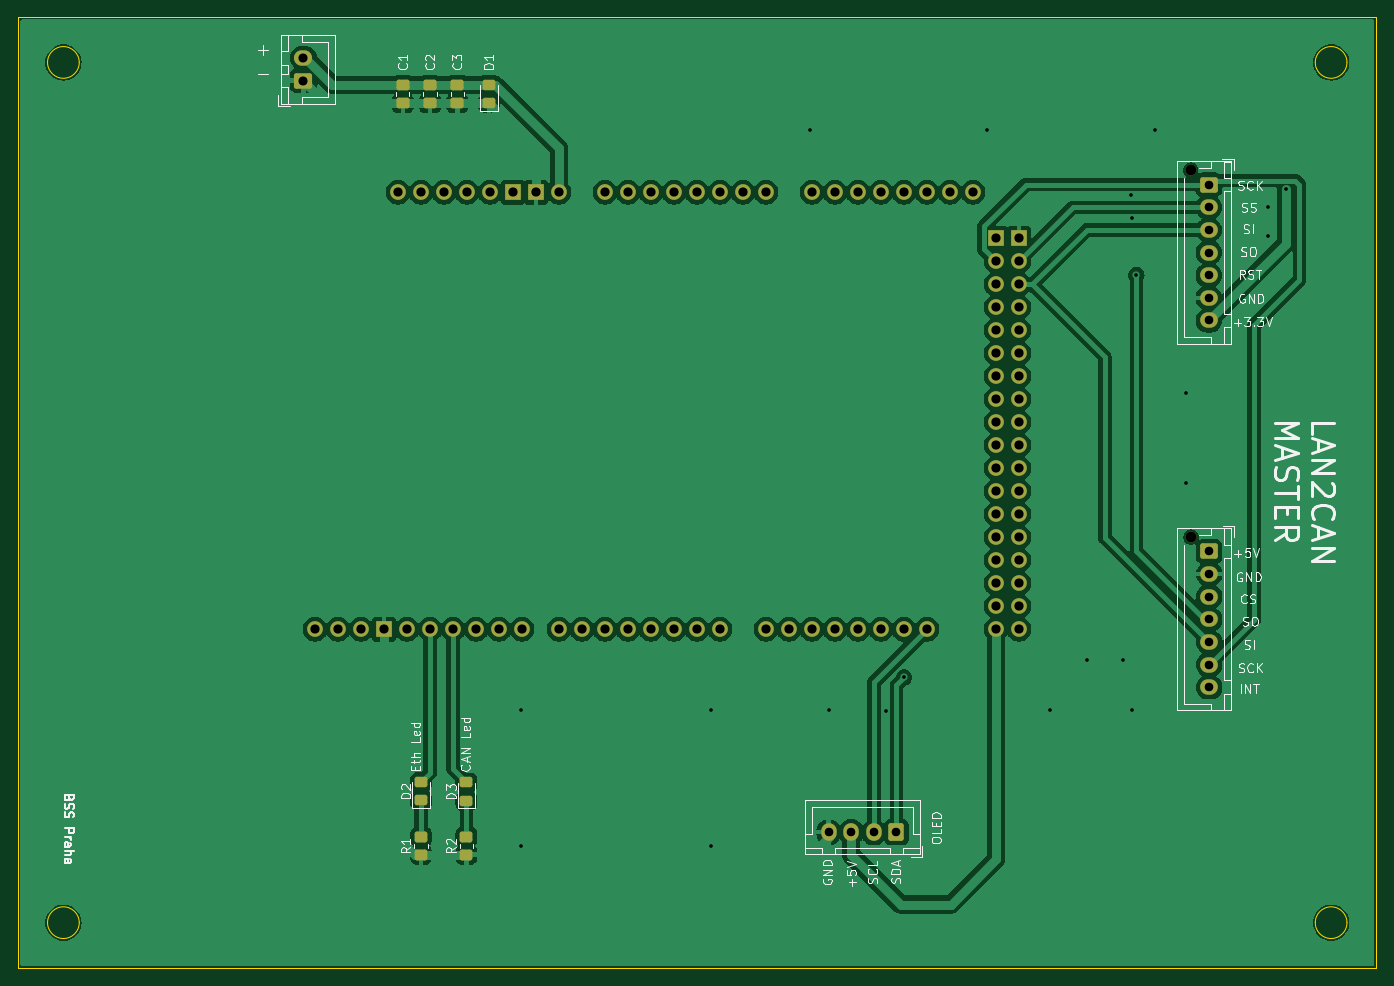
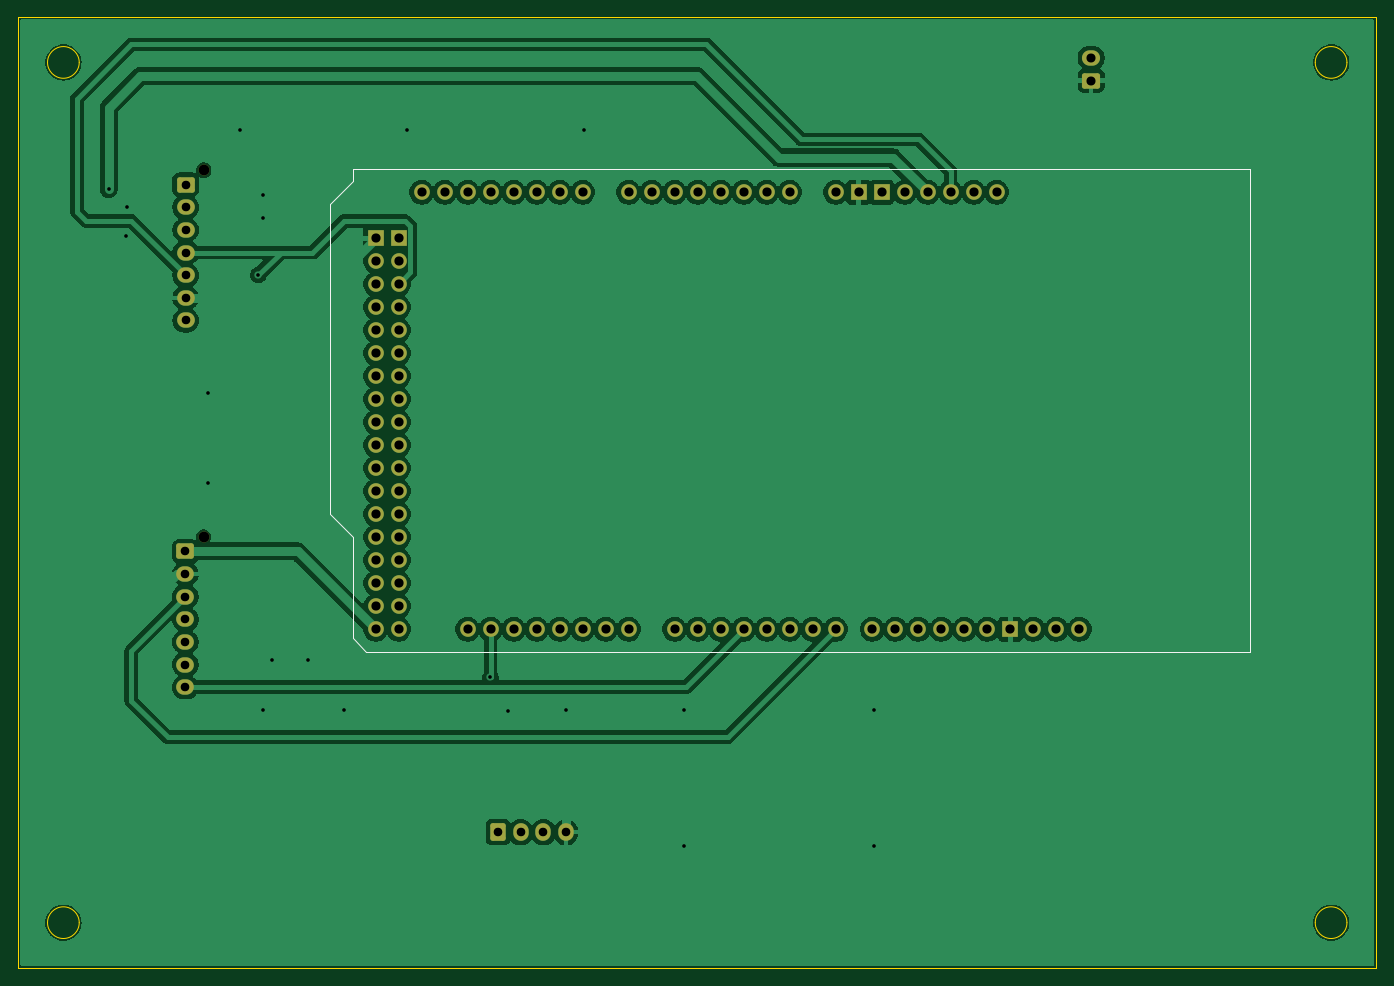
Circuit board: 11 layer files. Board 150.0 x 105.0 mm.
- bottom_copper: Master-B_Cu.gbr (145724 bytes)
- bottom_mask: Master-B_Mask.gbr (4376 bytes)
- paste: Master-B_Paste.gbr (449 bytes)
- bottom_silk: Master-B_Silkscreen.gbr (947 bytes)
- outline: Master-Edge_Cuts.gbr (1207 bytes)
- top_copper: Master-F_Cu.gbr (166366 bytes)
- top_mask: Master-F_Mask.gbr (5265 bytes)
- paste: Master-F_Paste.gbr (1873 bytes)
- top_silk: Master-F_Silkscreen.gbr (58579 bytes)
- drill: Master-NPTH-drl.gbr (601 bytes)
- drill: Master-PTH-drl.gbr (4029 bytes)

=== bottom_copper: Master-B_Cu.gbr (145724 bytes, source omitted) ===
=== bottom_mask: Master-B_Mask.gbr ===
%TF.GenerationSoftware,KiCad,Pcbnew,8.0.1*%
%TF.CreationDate,2024-05-22T11:23:19+02:00*%
%TF.ProjectId,Master,4d617374-6572-42e6-9b69-6361645f7063,rev?*%
%TF.SameCoordinates,Original*%
%TF.FileFunction,Soldermask,Bot*%
%TF.FilePolarity,Negative*%
%FSLAX46Y46*%
G04 Gerber Fmt 4.6, Leading zero omitted, Abs format (unit mm)*
G04 Created by KiCad (PCBNEW 8.0.1) date 2024-05-22 11:23:19*
%MOMM*%
%LPD*%
G01*
G04 APERTURE LIST*
G04 Aperture macros list*
%AMRoundRect*
0 Rectangle with rounded corners*
0 $1 Rounding radius*
0 $2 $3 $4 $5 $6 $7 $8 $9 X,Y pos of 4 corners*
0 Add a 4 corners polygon primitive as box body*
4,1,4,$2,$3,$4,$5,$6,$7,$8,$9,$2,$3,0*
0 Add four circle primitives for the rounded corners*
1,1,$1+$1,$2,$3*
1,1,$1+$1,$4,$5*
1,1,$1+$1,$6,$7*
1,1,$1+$1,$8,$9*
0 Add four rect primitives between the rounded corners*
20,1,$1+$1,$2,$3,$4,$5,0*
20,1,$1+$1,$4,$5,$6,$7,0*
20,1,$1+$1,$6,$7,$8,$9,0*
20,1,$1+$1,$8,$9,$2,$3,0*%
G04 Aperture macros list end*
%ADD10C,1.200000*%
%ADD11RoundRect,0.250000X-0.725000X0.600000X-0.725000X-0.600000X0.725000X-0.600000X0.725000X0.600000X0*%
%ADD12O,1.950000X1.700000*%
%ADD13RoundRect,0.250000X0.600000X0.725000X-0.600000X0.725000X-0.600000X-0.725000X0.600000X-0.725000X0*%
%ADD14O,1.700000X1.950000*%
%ADD15O,1.727200X1.727200*%
%ADD16R,1.727200X1.727200*%
%ADD17RoundRect,0.250000X0.750000X-0.600000X0.750000X0.600000X-0.750000X0.600000X-0.750000X-0.600000X0*%
%ADD18O,2.000000X1.700000*%
G04 APERTURE END LIST*
D10*
%TO.C,J2*%
X196525000Y-110400000D03*
D11*
X198525000Y-112000000D03*
D12*
X198525000Y-114500000D03*
X198525000Y-117000000D03*
X198525000Y-119500000D03*
X198525000Y-122000000D03*
X198525000Y-124500000D03*
X198525000Y-127000000D03*
%TD*%
D13*
%TO.C,J6*%
X164000000Y-143000000D03*
D14*
X161500000Y-143000000D03*
X159000000Y-143000000D03*
X156500000Y-143000000D03*
%TD*%
D15*
%TO.C,A1*%
X108940000Y-72340000D03*
X116560000Y-72340000D03*
X119100000Y-72340000D03*
X174980000Y-120600000D03*
X177520000Y-120600000D03*
X131800000Y-72340000D03*
X134340000Y-72340000D03*
X136880000Y-72340000D03*
X139420000Y-72340000D03*
X141960000Y-72340000D03*
X144500000Y-72340000D03*
X147040000Y-72340000D03*
X149580000Y-72340000D03*
X154660000Y-72340000D03*
X157200000Y-72340000D03*
X159740000Y-72340000D03*
X162280000Y-72340000D03*
X164820000Y-72340000D03*
X167360000Y-72340000D03*
X169900000Y-72340000D03*
X172440000Y-72340000D03*
X104876000Y-120600000D03*
X144500000Y-120600000D03*
X141960000Y-120600000D03*
X139420000Y-120600000D03*
X136880000Y-120600000D03*
X134340000Y-120600000D03*
X131800000Y-120600000D03*
X129260000Y-120600000D03*
X126720000Y-120600000D03*
X122656000Y-120600000D03*
X120116000Y-120600000D03*
X117576000Y-120600000D03*
X115036000Y-120600000D03*
X112496000Y-120600000D03*
X109956000Y-120600000D03*
X149580000Y-120600000D03*
X152120000Y-120600000D03*
X154660000Y-120600000D03*
X157200000Y-120600000D03*
X159740000Y-120600000D03*
X162280000Y-120600000D03*
X164820000Y-120600000D03*
X167360000Y-120600000D03*
X174980000Y-118060000D03*
X177520000Y-118060000D03*
X174980000Y-115520000D03*
X177520000Y-115520000D03*
X174980000Y-112980000D03*
X177520000Y-112980000D03*
X174980000Y-110440000D03*
X177520000Y-110440000D03*
X174980000Y-107900000D03*
X177520000Y-107900000D03*
X174980000Y-105360000D03*
X177520000Y-105360000D03*
X174980000Y-102820000D03*
X177520000Y-102820000D03*
X174980000Y-100280000D03*
X177520000Y-100280000D03*
X174980000Y-97740000D03*
X177520000Y-97740000D03*
X174980000Y-95200000D03*
X177520000Y-95200000D03*
X174980000Y-92660000D03*
X177520000Y-92660000D03*
X174980000Y-90120000D03*
X177520000Y-90120000D03*
X174980000Y-87580000D03*
X177520000Y-87580000D03*
X174980000Y-85040000D03*
X177520000Y-85040000D03*
X174980000Y-82500000D03*
X177520000Y-82500000D03*
X174980000Y-79960000D03*
X177520000Y-79960000D03*
D16*
X107416000Y-120600000D03*
X121640000Y-72340000D03*
X124180000Y-72340000D03*
X174980000Y-77420000D03*
X177520000Y-77420000D03*
D15*
X111480000Y-72340000D03*
X114020000Y-72340000D03*
X99796000Y-120600000D03*
X102336000Y-120600000D03*
X126720000Y-72340000D03*
%TD*%
D10*
%TO.C,J1*%
X196500000Y-69900000D03*
D11*
X198500000Y-71500000D03*
D12*
X198500000Y-74000000D03*
X198500000Y-76500000D03*
X198500000Y-79000000D03*
X198500000Y-81500000D03*
X198500000Y-84000000D03*
X198500000Y-86500000D03*
%TD*%
D17*
%TO.C,J3*%
X98500000Y-60000000D03*
D18*
X98500000Y-57500000D03*
%TD*%
M02*

=== paste: Master-B_Paste.gbr ===
%TF.GenerationSoftware,KiCad,Pcbnew,8.0.1*%
%TF.CreationDate,2024-05-22T11:23:19+02:00*%
%TF.ProjectId,Master,4d617374-6572-42e6-9b69-6361645f7063,rev?*%
%TF.SameCoordinates,Original*%
%TF.FileFunction,Paste,Bot*%
%TF.FilePolarity,Positive*%
%FSLAX46Y46*%
G04 Gerber Fmt 4.6, Leading zero omitted, Abs format (unit mm)*
G04 Created by KiCad (PCBNEW 8.0.1) date 2024-05-22 11:23:19*
%MOMM*%
%LPD*%
G01*
G04 APERTURE LIST*
G04 APERTURE END LIST*
M02*

=== bottom_silk: Master-B_Silkscreen.gbr ===
%TF.GenerationSoftware,KiCad,Pcbnew,8.0.1*%
%TF.CreationDate,2024-05-22T11:23:19+02:00*%
%TF.ProjectId,Master,4d617374-6572-42e6-9b69-6361645f7063,rev?*%
%TF.SameCoordinates,Original*%
%TF.FileFunction,Legend,Bot*%
%TF.FilePolarity,Positive*%
%FSLAX46Y46*%
G04 Gerber Fmt 4.6, Leading zero omitted, Abs format (unit mm)*
G04 Created by KiCad (PCBNEW 8.0.1) date 2024-05-22 11:23:19*
%MOMM*%
%LPD*%
G01*
G04 APERTURE LIST*
%ADD10C,0.150000*%
G04 APERTURE END LIST*
D10*
%TO.C,A1*%
X81000000Y-69800000D02*
X180060000Y-69800000D01*
X81000000Y-123140000D02*
X81000000Y-69800000D01*
X81000000Y-123140000D02*
X178536000Y-123140000D01*
X178536000Y-123140000D02*
X180060000Y-121616000D01*
X180060000Y-69800000D02*
X180060000Y-71070000D01*
X180060000Y-71070000D02*
X182600000Y-73610000D01*
X180060000Y-110440000D02*
X180060000Y-121616000D01*
X182600000Y-73610000D02*
X182600000Y-107900000D01*
X182600000Y-107900000D02*
X180060000Y-110440000D01*
%TD*%
M02*

=== outline: Master-Edge_Cuts.gbr ===
%TF.GenerationSoftware,KiCad,Pcbnew,8.0.1*%
%TF.CreationDate,2024-05-22T11:23:19+02:00*%
%TF.ProjectId,Master,4d617374-6572-42e6-9b69-6361645f7063,rev?*%
%TF.SameCoordinates,Original*%
%TF.FileFunction,Profile,NP*%
%FSLAX46Y46*%
G04 Gerber Fmt 4.6, Leading zero omitted, Abs format (unit mm)*
G04 Created by KiCad (PCBNEW 8.0.1) date 2024-05-22 11:23:19*
%MOMM*%
%LPD*%
G01*
G04 APERTURE LIST*
%TA.AperFunction,Profile*%
%ADD10C,0.100000*%
%TD*%
G04 APERTURE END LIST*
D10*
X73750000Y-153000000D02*
G75*
G02*
X70250000Y-153000000I-1750000J0D01*
G01*
X70250000Y-153000000D02*
G75*
G02*
X73750000Y-153000000I1750000J0D01*
G01*
X213750000Y-58000000D02*
G75*
G02*
X210250000Y-58000000I-1750000J0D01*
G01*
X210250000Y-58000000D02*
G75*
G02*
X213750000Y-58000000I1750000J0D01*
G01*
X73750000Y-58000000D02*
G75*
G02*
X70250000Y-58000000I-1750000J0D01*
G01*
X70250000Y-58000000D02*
G75*
G02*
X73750000Y-58000000I1750000J0D01*
G01*
X67000000Y-53000000D02*
X217000000Y-53000000D01*
X217000000Y-158000000D01*
X67000000Y-158000000D01*
X67000000Y-53000000D01*
X213750000Y-153000000D02*
G75*
G02*
X210250000Y-153000000I-1750000J0D01*
G01*
X210250000Y-153000000D02*
G75*
G02*
X213750000Y-153000000I1750000J0D01*
G01*
M02*

=== top_copper: Master-F_Cu.gbr (166366 bytes, source omitted) ===
=== top_mask: Master-F_Mask.gbr ===
%TF.GenerationSoftware,KiCad,Pcbnew,8.0.1*%
%TF.CreationDate,2024-05-22T11:23:19+02:00*%
%TF.ProjectId,Master,4d617374-6572-42e6-9b69-6361645f7063,rev?*%
%TF.SameCoordinates,Original*%
%TF.FileFunction,Soldermask,Top*%
%TF.FilePolarity,Negative*%
%FSLAX46Y46*%
G04 Gerber Fmt 4.6, Leading zero omitted, Abs format (unit mm)*
G04 Created by KiCad (PCBNEW 8.0.1) date 2024-05-22 11:23:19*
%MOMM*%
%LPD*%
G01*
G04 APERTURE LIST*
G04 Aperture macros list*
%AMRoundRect*
0 Rectangle with rounded corners*
0 $1 Rounding radius*
0 $2 $3 $4 $5 $6 $7 $8 $9 X,Y pos of 4 corners*
0 Add a 4 corners polygon primitive as box body*
4,1,4,$2,$3,$4,$5,$6,$7,$8,$9,$2,$3,0*
0 Add four circle primitives for the rounded corners*
1,1,$1+$1,$2,$3*
1,1,$1+$1,$4,$5*
1,1,$1+$1,$6,$7*
1,1,$1+$1,$8,$9*
0 Add four rect primitives between the rounded corners*
20,1,$1+$1,$2,$3,$4,$5,0*
20,1,$1+$1,$4,$5,$6,$7,0*
20,1,$1+$1,$6,$7,$8,$9,0*
20,1,$1+$1,$8,$9,$2,$3,0*%
G04 Aperture macros list end*
%ADD10RoundRect,0.250000X0.475000X-0.337500X0.475000X0.337500X-0.475000X0.337500X-0.475000X-0.337500X0*%
%ADD11RoundRect,0.250000X0.450000X-0.350000X0.450000X0.350000X-0.450000X0.350000X-0.450000X-0.350000X0*%
%ADD12C,1.200000*%
%ADD13RoundRect,0.250000X-0.725000X0.600000X-0.725000X-0.600000X0.725000X-0.600000X0.725000X0.600000X0*%
%ADD14O,1.950000X1.700000*%
%ADD15RoundRect,0.250000X0.600000X0.725000X-0.600000X0.725000X-0.600000X-0.725000X0.600000X-0.725000X0*%
%ADD16O,1.700000X1.950000*%
%ADD17O,1.727200X1.727200*%
%ADD18R,1.727200X1.727200*%
%ADD19RoundRect,0.250000X0.450000X-0.325000X0.450000X0.325000X-0.450000X0.325000X-0.450000X-0.325000X0*%
%ADD20RoundRect,0.250000X0.750000X-0.600000X0.750000X0.600000X-0.750000X0.600000X-0.750000X-0.600000X0*%
%ADD21O,2.000000X1.700000*%
G04 APERTURE END LIST*
D10*
%TO.C,C3*%
X115500000Y-62525000D03*
X115500000Y-60450000D03*
%TD*%
%TO.C,C2*%
X112490000Y-62525000D03*
X112490000Y-60450000D03*
%TD*%
D11*
%TO.C,R2*%
X116500000Y-145500000D03*
X116500000Y-143500000D03*
%TD*%
%TO.C,R1*%
X111500000Y-145500000D03*
X111500000Y-143500000D03*
%TD*%
D12*
%TO.C,J2*%
X196525000Y-110400000D03*
D13*
X198525000Y-112000000D03*
D14*
X198525000Y-114500000D03*
X198525000Y-117000000D03*
X198525000Y-119500000D03*
X198525000Y-122000000D03*
X198525000Y-124500000D03*
X198525000Y-127000000D03*
%TD*%
D15*
%TO.C,J6*%
X164000000Y-143000000D03*
D16*
X161500000Y-143000000D03*
X159000000Y-143000000D03*
X156500000Y-143000000D03*
%TD*%
D17*
%TO.C,A1*%
X108940000Y-72340000D03*
X116560000Y-72340000D03*
X119100000Y-72340000D03*
X174980000Y-120600000D03*
X177520000Y-120600000D03*
X131800000Y-72340000D03*
X134340000Y-72340000D03*
X136880000Y-72340000D03*
X139420000Y-72340000D03*
X141960000Y-72340000D03*
X144500000Y-72340000D03*
X147040000Y-72340000D03*
X149580000Y-72340000D03*
X154660000Y-72340000D03*
X157200000Y-72340000D03*
X159740000Y-72340000D03*
X162280000Y-72340000D03*
X164820000Y-72340000D03*
X167360000Y-72340000D03*
X169900000Y-72340000D03*
X172440000Y-72340000D03*
X104876000Y-120600000D03*
X144500000Y-120600000D03*
X141960000Y-120600000D03*
X139420000Y-120600000D03*
X136880000Y-120600000D03*
X134340000Y-120600000D03*
X131800000Y-120600000D03*
X129260000Y-120600000D03*
X126720000Y-120600000D03*
X122656000Y-120600000D03*
X120116000Y-120600000D03*
X117576000Y-120600000D03*
X115036000Y-120600000D03*
X112496000Y-120600000D03*
X109956000Y-120600000D03*
X149580000Y-120600000D03*
X152120000Y-120600000D03*
X154660000Y-120600000D03*
X157200000Y-120600000D03*
X159740000Y-120600000D03*
X162280000Y-120600000D03*
X164820000Y-120600000D03*
X167360000Y-120600000D03*
X174980000Y-118060000D03*
X177520000Y-118060000D03*
X174980000Y-115520000D03*
X177520000Y-115520000D03*
X174980000Y-112980000D03*
X177520000Y-112980000D03*
X174980000Y-110440000D03*
X177520000Y-110440000D03*
X174980000Y-107900000D03*
X177520000Y-107900000D03*
X174980000Y-105360000D03*
X177520000Y-105360000D03*
X174980000Y-102820000D03*
X177520000Y-102820000D03*
X174980000Y-100280000D03*
X177520000Y-100280000D03*
X174980000Y-97740000D03*
X177520000Y-97740000D03*
X174980000Y-95200000D03*
X177520000Y-95200000D03*
X174980000Y-92660000D03*
X177520000Y-92660000D03*
X174980000Y-90120000D03*
X177520000Y-90120000D03*
X174980000Y-87580000D03*
X177520000Y-87580000D03*
X174980000Y-85040000D03*
X177520000Y-85040000D03*
X174980000Y-82500000D03*
X177520000Y-82500000D03*
X174980000Y-79960000D03*
X177520000Y-79960000D03*
D18*
X107416000Y-120600000D03*
X121640000Y-72340000D03*
X124180000Y-72340000D03*
X174980000Y-77420000D03*
X177520000Y-77420000D03*
D17*
X111480000Y-72340000D03*
X114020000Y-72340000D03*
X99796000Y-120600000D03*
X102336000Y-120600000D03*
X126720000Y-72340000D03*
%TD*%
D10*
%TO.C,C1*%
X109480000Y-62525000D03*
X109480000Y-60450000D03*
%TD*%
D19*
%TO.C,D1*%
X119000000Y-62500000D03*
X119000000Y-60450000D03*
%TD*%
D12*
%TO.C,J1*%
X196500000Y-69900000D03*
D13*
X198500000Y-71500000D03*
D14*
X198500000Y-74000000D03*
X198500000Y-76500000D03*
X198500000Y-79000000D03*
X198500000Y-81500000D03*
X198500000Y-84000000D03*
X198500000Y-86500000D03*
%TD*%
D19*
%TO.C,D3*%
X116500000Y-139550000D03*
X116500000Y-137500000D03*
%TD*%
D20*
%TO.C,J3*%
X98500000Y-60000000D03*
D21*
X98500000Y-57500000D03*
%TD*%
D19*
%TO.C,D2*%
X111500000Y-139500000D03*
X111500000Y-137450000D03*
%TD*%
M02*

=== paste: Master-F_Paste.gbr (1873 bytes, source withheld) ===
=== top_silk: Master-F_Silkscreen.gbr (58579 bytes, source omitted) ===
=== drill: Master-NPTH-drl.gbr ===
%TF.GenerationSoftware,KiCad,Pcbnew,8.0.1*%
%TF.CreationDate,2024-05-22T11:23:23+02:00*%
%TF.ProjectId,Master,4d617374-6572-42e6-9b69-6361645f7063,rev?*%
%TF.SameCoordinates,Original*%
%TF.FileFunction,NonPlated,1,2,NPTH,Drill*%
%TF.FilePolarity,Positive*%
%FSLAX46Y46*%
G04 Gerber Fmt 4.6, Leading zero omitted, Abs format (unit mm)*
G04 Created by KiCad (PCBNEW 8.0.1) date 2024-05-22 11:23:23*
%MOMM*%
%LPD*%
G01*
G04 APERTURE LIST*
%TA.AperFunction,ComponentDrill*%
%ADD10C,1.200000*%
%TD*%
G04 APERTURE END LIST*
D10*
%TO.C,J1*%
X196500000Y-69900000D03*
%TO.C,J2*%
X196525000Y-110400000D03*
M02*

=== drill: Master-PTH-drl.gbr ===
%TF.GenerationSoftware,KiCad,Pcbnew,8.0.1*%
%TF.CreationDate,2024-05-22T11:23:23+02:00*%
%TF.ProjectId,Master,4d617374-6572-42e6-9b69-6361645f7063,rev?*%
%TF.SameCoordinates,Original*%
%TF.FileFunction,Plated,1,2,PTH,Drill*%
%TF.FilePolarity,Positive*%
%FSLAX46Y46*%
G04 Gerber Fmt 4.6, Leading zero omitted, Abs format (unit mm)*
G04 Created by KiCad (PCBNEW 8.0.1) date 2024-05-22 11:23:23*
%MOMM*%
%LPD*%
G01*
G04 APERTURE LIST*
%TA.AperFunction,ViaDrill*%
%ADD10C,0.400000*%
%TD*%
%TA.AperFunction,ComponentDrill*%
%ADD11C,0.950000*%
%TD*%
%TA.AperFunction,ComponentDrill*%
%ADD12C,1.000000*%
%TD*%
%TA.AperFunction,ComponentDrill*%
%ADD13C,1.016000*%
%TD*%
G04 APERTURE END LIST*
D10*
X122500000Y-129500000D03*
X122500000Y-144500000D03*
X143500000Y-129500000D03*
X143500000Y-144500000D03*
X154500000Y-65500000D03*
X156500000Y-129500000D03*
X162877734Y-129665937D03*
X164832110Y-125925165D03*
X174000000Y-65500000D03*
X181000000Y-129500000D03*
X185000000Y-124000000D03*
X189000000Y-124000000D03*
X189954140Y-72685543D03*
X189979257Y-75228163D03*
X190000000Y-129500000D03*
X190500000Y-81500000D03*
X192500000Y-65500000D03*
X196000000Y-94500000D03*
X196000000Y-104500000D03*
X204996592Y-73983633D03*
X205038077Y-77177928D03*
X207000000Y-72000000D03*
D11*
%TO.C,J6*%
X156500000Y-143000000D03*
X159000000Y-143000000D03*
X161500000Y-143000000D03*
X164000000Y-143000000D03*
%TO.C,J1*%
X198500000Y-71500000D03*
X198500000Y-74000000D03*
X198500000Y-76500000D03*
X198500000Y-79000000D03*
X198500000Y-81500000D03*
X198500000Y-84000000D03*
X198500000Y-86500000D03*
%TO.C,J2*%
X198525000Y-112000000D03*
X198525000Y-114500000D03*
X198525000Y-117000000D03*
X198525000Y-119500000D03*
X198525000Y-122000000D03*
X198525000Y-124500000D03*
X198525000Y-127000000D03*
D12*
%TO.C,J3*%
X98500000Y-57500000D03*
X98500000Y-60000000D03*
D13*
%TO.C,A1*%
X99796000Y-120600000D03*
X102336000Y-120600000D03*
X104876000Y-120600000D03*
X107416000Y-120600000D03*
X108940000Y-72340000D03*
X109956000Y-120600000D03*
X111480000Y-72340000D03*
X112496000Y-120600000D03*
X114020000Y-72340000D03*
X115036000Y-120600000D03*
X116560000Y-72340000D03*
X117576000Y-120600000D03*
X119100000Y-72340000D03*
X120116000Y-120600000D03*
X121640000Y-72340000D03*
X122656000Y-120600000D03*
X124180000Y-72340000D03*
X126720000Y-72340000D03*
X126720000Y-120600000D03*
X129260000Y-120600000D03*
X131800000Y-72340000D03*
X131800000Y-120600000D03*
X134340000Y-72340000D03*
X134340000Y-120600000D03*
X136880000Y-72340000D03*
X136880000Y-120600000D03*
X139420000Y-72340000D03*
X139420000Y-120600000D03*
X141960000Y-72340000D03*
X141960000Y-120600000D03*
X144500000Y-72340000D03*
X144500000Y-120600000D03*
X147040000Y-72340000D03*
X149580000Y-72340000D03*
X149580000Y-120600000D03*
X152120000Y-120600000D03*
X154660000Y-72340000D03*
X154660000Y-120600000D03*
X157200000Y-72340000D03*
X157200000Y-120600000D03*
X159740000Y-72340000D03*
X159740000Y-120600000D03*
X162280000Y-72340000D03*
X162280000Y-120600000D03*
X164820000Y-72340000D03*
X164820000Y-120600000D03*
X167360000Y-72340000D03*
X167360000Y-120600000D03*
X169900000Y-72340000D03*
X172440000Y-72340000D03*
X174980000Y-77420000D03*
X174980000Y-79960000D03*
X174980000Y-82500000D03*
X174980000Y-85040000D03*
X174980000Y-87580000D03*
X174980000Y-90120000D03*
X174980000Y-92660000D03*
X174980000Y-95200000D03*
X174980000Y-97740000D03*
X174980000Y-100280000D03*
X174980000Y-102820000D03*
X174980000Y-105360000D03*
X174980000Y-107900000D03*
X174980000Y-110440000D03*
X174980000Y-112980000D03*
X174980000Y-115520000D03*
X174980000Y-118060000D03*
X174980000Y-120600000D03*
X177520000Y-77420000D03*
X177520000Y-79960000D03*
X177520000Y-82500000D03*
X177520000Y-85040000D03*
X177520000Y-87580000D03*
X177520000Y-90120000D03*
X177520000Y-92660000D03*
X177520000Y-95200000D03*
X177520000Y-97740000D03*
X177520000Y-100280000D03*
X177520000Y-102820000D03*
X177520000Y-105360000D03*
X177520000Y-107900000D03*
X177520000Y-110440000D03*
X177520000Y-112980000D03*
X177520000Y-115520000D03*
X177520000Y-118060000D03*
X177520000Y-120600000D03*
M02*

